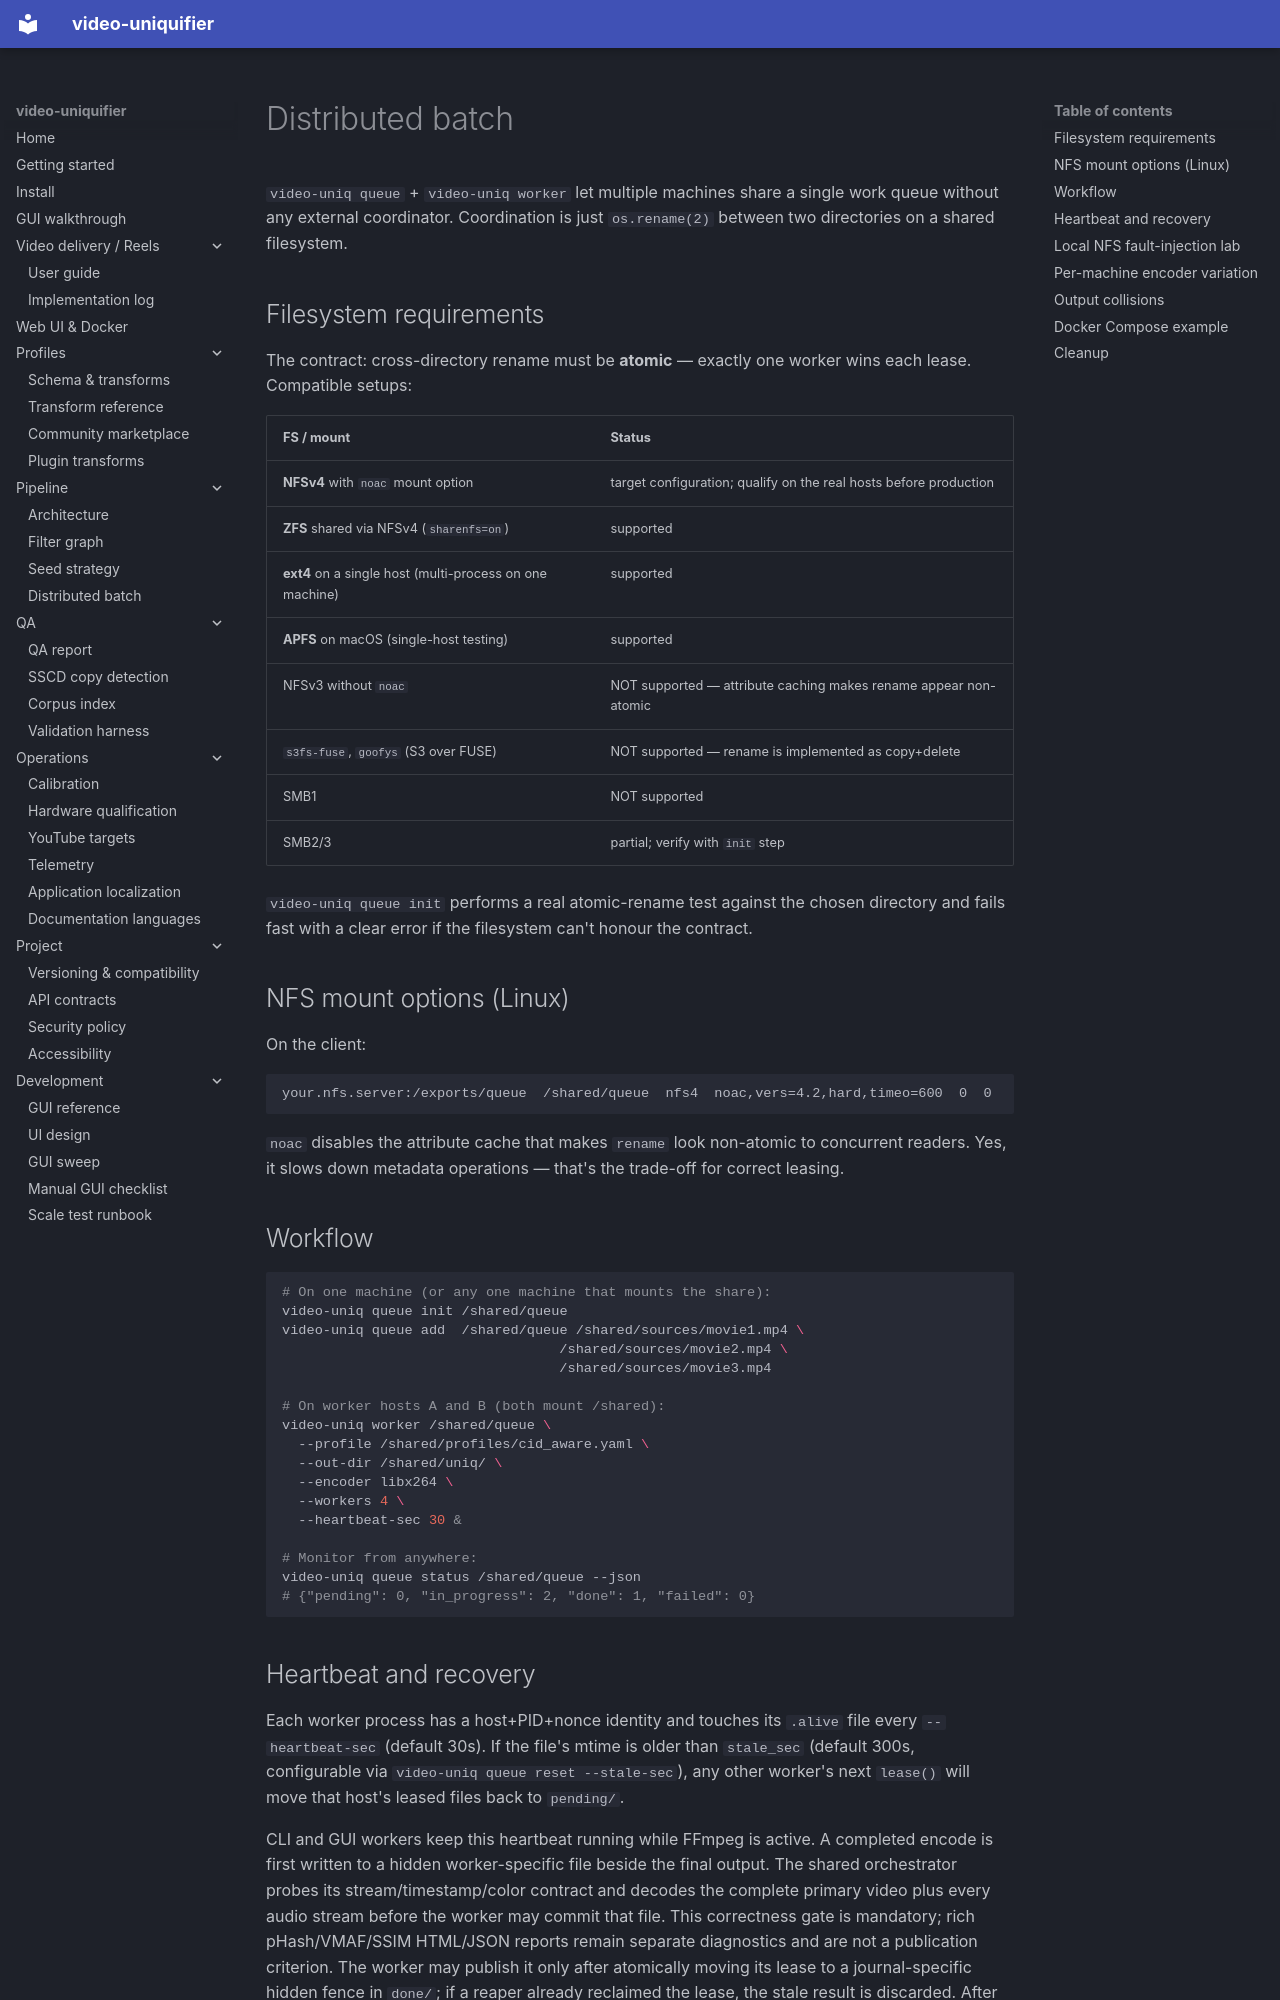

repository: Hostlife22/video-uniquifier · page: en/distributed/index.html · generator: mkdocs

# Distributed batch

`video-uniq queue` + `video-uniq worker` let multiple machines share a single work queue without any external coordinator. Coordination is just
`os.rename(2)` between two directories on a shared filesystem.

## Filesystem requirements

The contract: cross-directory rename must be **atomic** — exactly one worker wins each lease. Compatible setups:

| FS / mount | Status |
|---|---|
| **NFSv4** with `noac` mount option | target configuration; qualify on the real hosts before production |
| **ZFS** shared via NFSv4 (`sharenfs=on`) | supported |
| **ext4** on a single host (multi-process on one machine) | supported |
| **APFS** on macOS (single-host testing) | supported |
| NFSv3 without `noac` | NOT supported — attribute caching makes rename appear non-atomic |
| `s3fs-fuse`, `goofys` (S3 over FUSE) | NOT supported — rename is implemented as copy+delete |
| SMB1 | NOT supported |
| SMB2/3 | partial; verify with `init` step |

`video-uniq queue init` performs a real atomic-rename test against the chosen directory and fails fast with a clear error if the filesystem can't honour the contract.

## NFS mount options (Linux)

On the client:

```
your.nfs.server:/exports/queue  /shared/queue  nfs4  noac,vers=4.2,hard,timeo=600  0  0
```

`noac` disables the attribute cache that makes `rename` look non-atomic to concurrent readers. Yes, it slows down metadata operations — that's the trade-off for correct leasing.

## Workflow

```bash
# On one machine (or any one machine that mounts the share):
video-uniq queue init /shared/queue
video-uniq queue add  /shared/queue /shared/sources/movie1.mp4 \
                                  /shared/sources/movie2.mp4 \
                                  /shared/sources/movie3.mp4

# On worker hosts A and B (both mount /shared):
video-uniq worker /shared/queue \
  --profile /shared/profiles/cid_aware.yaml \
  --out-dir /shared/uniq/ \
  --encoder libx264 \
  --workers 4 \
  --heartbeat-sec 30 &

# Monitor from anywhere:
video-uniq queue status /shared/queue --json
# {"pending": 0, "in_progress": 2, "done": 1, "failed": 0}
```
